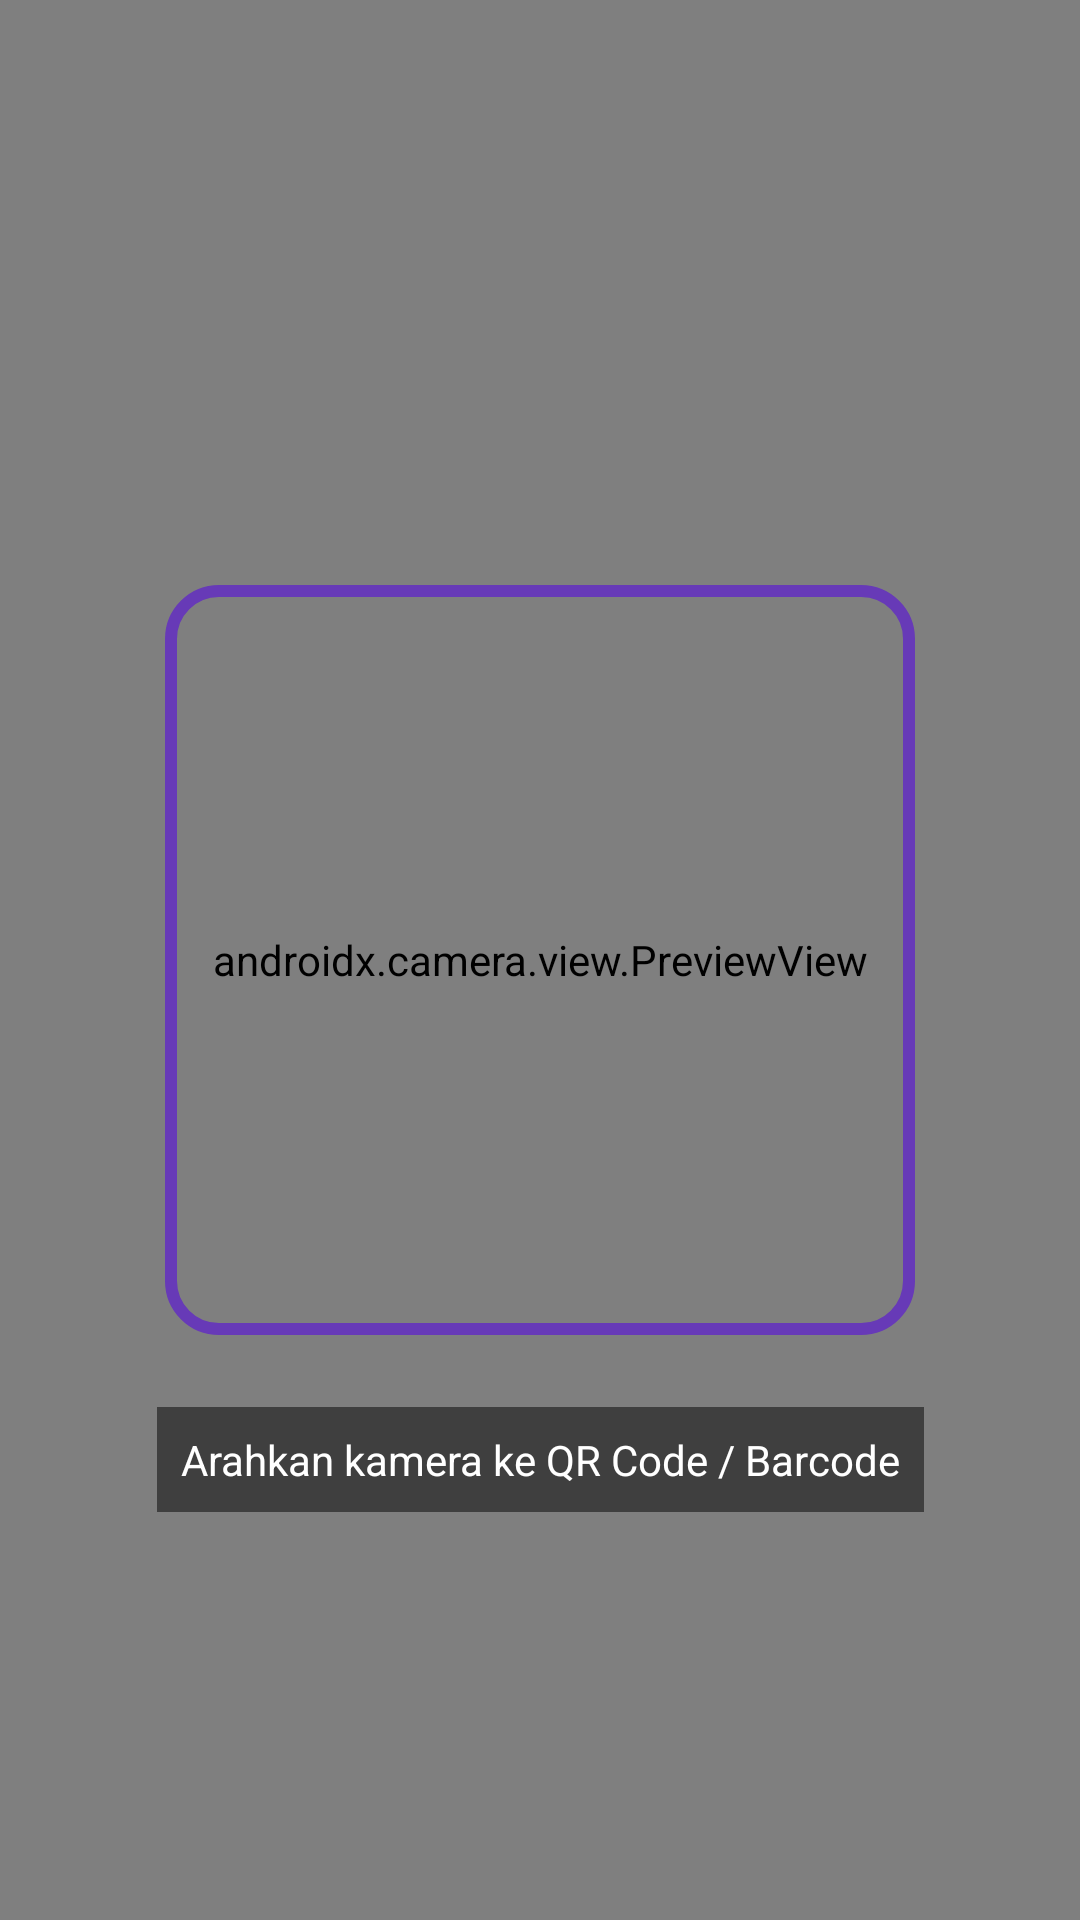

Android layout source for this screen:
<!-- AndroidManifest.xml: application theme Theme.Anaanlume -->
<!-- res/layout/fragment_tab_scan.xml -->
<?xml version="1.0" encoding="utf-8"?>
<androidx.constraintlayout.widget.ConstraintLayout xmlns:android="http://schemas.android.com/apk/res/android"
    xmlns:app="http://schemas.android.com/apk/res-auto"
    android:layout_width="match_parent"
    android:layout_height="match_parent">

    <androidx.camera.view.PreviewView
        android:id="@+id/previewView"
        android:layout_width="match_parent"
        android:layout_height="match_parent" />

    <View
        android:id="@+id/scanBorder"
        android:layout_width="250dp"
        android:layout_height="250dp"
        android:background="@drawable/scan_border"
        app:layout_constraintBottom_toBottomOf="parent"
        app:layout_constraintEnd_toEndOf="parent"
        app:layout_constraintStart_toStartOf="parent"
        app:layout_constraintTop_toTopOf="parent" />

    <TextView
        android:id="@+id/tvInstruction"
        android:layout_width="wrap_content"
        android:layout_height="wrap_content"
        android:layout_marginTop="24dp"
        android:background="#80000000"
        android:padding="8dp"
        android:text="Arahkan kamera ke QR Code / Barcode"
        android:textColor="@color/white"
        app:layout_constraintEnd_toEndOf="parent"
        app:layout_constraintStart_toStartOf="parent"
        app:layout_constraintTop_toBottomOf="@id/scanBorder" />

    <com.google.android.material.card.MaterialCardView
        android:id="@+id/cardResult"
        android:layout_width="match_parent"
        android:layout_height="wrap_content"
        android:layout_margin="24dp"
        android:visibility="gone"
        app:cardCornerRadius="12dp"
        app:cardElevation="8dp"
        app:layout_constraintBottom_toBottomOf="parent">

        <LinearLayout
            android:layout_width="match_parent"
            android:layout_height="wrap_content"
            android:orientation="vertical"
            android:padding="16dp">

            <TextView
                android:layout_width="wrap_content"
                android:layout_height="wrap_content"
                android:text="Hasil Scan:"
                android:textStyle="bold" />

            <TextView
                android:id="@+id/tvScanResult"
                android:layout_width="match_parent"
                android:layout_height="wrap_content"
                android:layout_marginTop="4dp"
                android:textIsSelectable="true" />

            <com.google.android.material.button.MaterialButton
                android:id="@+id/btnRescan"
                style="@style/Widget.MaterialComponents.Button.TextButton"
                android:layout_width="wrap_content"
                android:layout_height="wrap_content"
                android:layout_gravity="end"
                android:text="Scan Lagi" />
        </LinearLayout>
    </com.google.android.material.card.MaterialCardView>

</androidx.constraintlayout.widget.ConstraintLayout>
<!-- resources referenced by this layout -->
<resources>
  <color name="white">#FFFFFFFF</color>
  <!-- drawable scan_border (drawable) -->
  <?xml version="1.0" encoding="utf-8"?>
  <shape xmlns:android="http://schemas.android.com/apk/res/android">
      <stroke
          android:width="4dp"
          android:color="#673AB7" />
      <corners android:radius="16dp" />
      <solid android:color="#00000000" />
  </shape>
  <style name="Theme.Anaanlume" parent="Base.Theme.Anaanlume" />
  <style name="Base.Theme.Anaanlume" parent="Theme.Material3.DayNight.NoActionBar">
          
          
      </style>
</resources>
